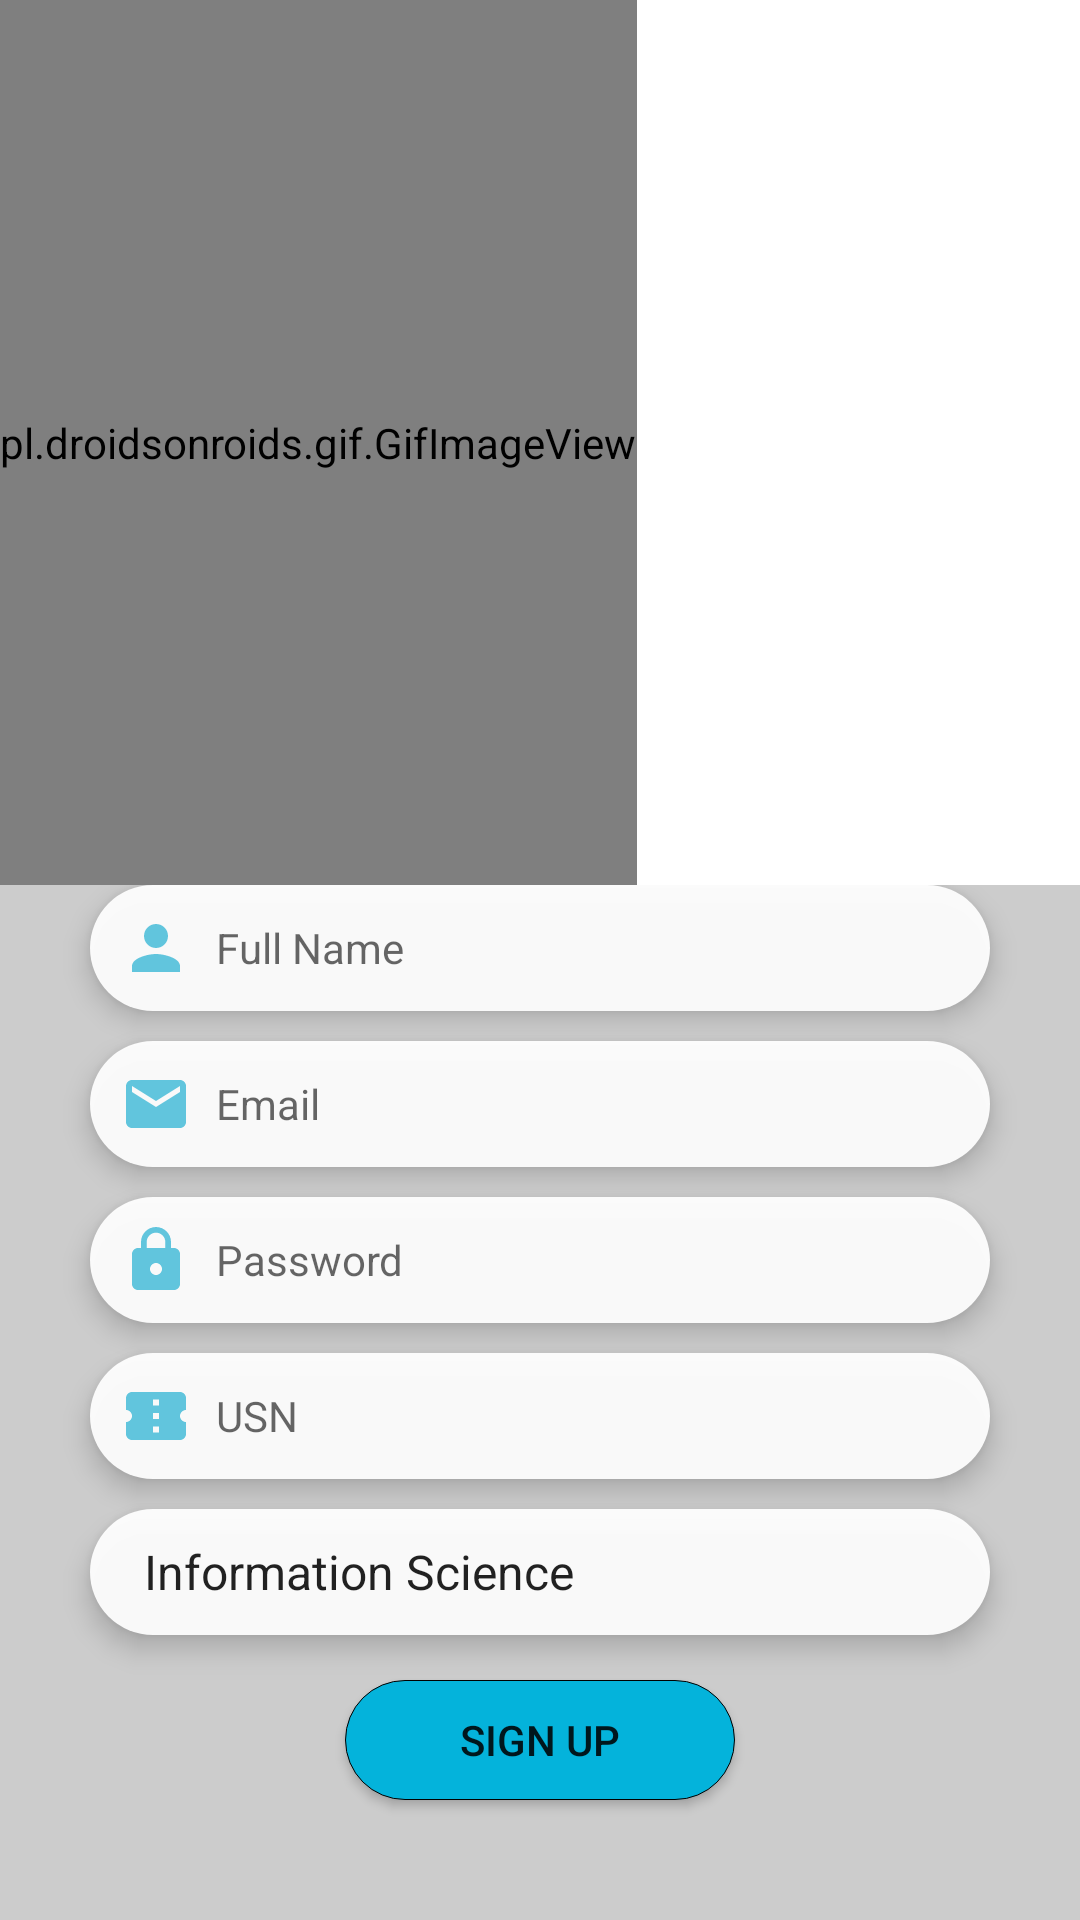

Here is an Android app screen rendered from its layout file. Give the layout XML and the strings, colors and styles it references.
<!-- AndroidManifest.xml: application theme Theme.FirebaseStorageImage -->
<!-- res/layout/activity_student_signup.xml -->
<?xml version="1.0" encoding="utf-8"?>

<LinearLayout xmlns:android="http://schemas.android.com/apk/res/android"
    android:layout_width="match_parent"
    android:layout_height="match_parent"
    android:orientation="vertical"
    >

    <pl.droidsonroids.gif.GifImageView
        android:layout_width="wrap_content"
        android:layout_height="295dp"
        android:src="@drawable/student"
        android:scaleType="fitXY"
        />

    <FrameLayout
        android:layout_width="match_parent"
        android:layout_height="match_parent"
        android:background="#cccccc"
        >

        <LinearLayout
            android:layout_width="match_parent"
            android:layout_height="match_parent"
            android:orientation="vertical"
            android:gravity="center_horizontal"
            >

            <EditText
                android:id="@+id/stFullName"
                android:layout_width="300dp"
                android:layout_height="42dp"
                android:hint="Full Name"
                android:padding="10dp"
                android:textColor="#003140"
                android:background="@drawable/listround"
                android:elevation="5dp"
                android:drawableLeft="@drawable/ic_baseline_person_24"
                android:drawablePadding="8dp"
                android:textSize="14dp"
                />

            <EditText
                android:id="@+id/stEmail"
                android:layout_width="300dp"
                android:layout_height="42dp"
                android:layout_marginTop="10dp"
                android:hint="Email"
                android:padding="10dp"
                android:textColor="#003140"
                android:background="@drawable/listround"
                android:elevation="5dp"
                android:drawableLeft="@drawable/ic_baseline_email_24"
                android:drawablePadding="8dp"
                android:textSize="14dp"
                />

            <EditText
                android:id="@+id/stPassword"
                android:layout_width="300dp"
                android:layout_height="42dp"
                android:layout_marginTop="10dp"
                android:hint="Password"
                android:inputType="textPassword"
                android:padding="10dp"
                android:textColor="#003140"
                android:background="@drawable/listround"
                android:elevation="5dp"
                android:drawableLeft="@drawable/ic_baseline_lock_24"
                android:drawablePadding="8dp"
                android:textSize="14dp"
                />
            <EditText
                android:id="@+id/stUSN"
                android:layout_width="300dp"
                android:layout_height="42dp"
                android:layout_marginTop="10dp"
                android:hint="USN"
                android:inputType="text"
                android:padding="10dp"
                android:textColor="#003140"
                android:background="@drawable/listround"
                android:elevation="5dp"
                android:drawableLeft="@drawable/ic_baseline_confirmation_number_24"
                android:drawablePadding="8dp"
                android:textSize="14dp"
                />

            <Spinner
                android:id="@+id/stDept"
                android:layout_width="300dp"
                android:layout_height="42dp"
                android:layout_marginTop="10dp"
                android:entries="@array/departments"
                android:padding="10dp"
                android:textColor="#003140"
                android:background="@drawable/listround"
                android:elevation="5dp"
                android:textSize="14dp"
                />

            <Button
                android:id="@+id/stSignUp"
                android:layout_width="130dp"
                android:layout_height="40dp"
                android:layout_marginTop="15dp"
                android:text="Sign Up"
                android:background="@drawable/roundbut"
                />


        </LinearLayout>

    </FrameLayout>

</LinearLayout>
<!-- resources referenced by this layout -->
<resources>
  <string-array name="departments">
          <item>Information Science</item>
          <item>Computer Science</item>
          <item>Biotechnology</item>
      </string-array>
  <!-- drawable ic_baseline_confirmation_number_24 (drawable) -->
  <vector android:height="24dp" android:tint="#61C5DD"
      android:viewportHeight="24" android:viewportWidth="24"
      android:width="24dp" xmlns:android="http://schemas.android.com/apk/res/android">
      <path android:fillColor="@android:color/white" android:pathData="M22,10V6c0,-1.11 -0.9,-2 -2,-2H4C2.9,4 2.01,4.89 2.01,6v4C3.11,10 4,10.9 4,12s-0.89,2 -2,2v4c0,1.1 0.9,2 2,2h16c1.1,0 2,-0.9 2,-2v-4c-1.1,0 -2,-0.9 -2,-2S20.9,10 22,10zM13,17.5h-2v-2h2V17.5zM13,13h-2v-2h2V13zM13,8.5h-2v-2h2V8.5z"/>
  </vector>
  <!-- drawable ic_baseline_email_24 (drawable) -->
  <vector android:height="24dp" android:tint="#61C5DD"
      android:viewportHeight="24" android:viewportWidth="24"
      android:width="24dp" xmlns:android="http://schemas.android.com/apk/res/android">
      <path android:fillColor="@android:color/white" android:pathData="M20,4L4,4c-1.1,0 -1.99,0.9 -1.99,2L2,18c0,1.1 0.9,2 2,2h16c1.1,0 2,-0.9 2,-2L22,6c0,-1.1 -0.9,-2 -2,-2zM20,8l-8,5 -8,-5L4,6l8,5 8,-5v2z"/>
  </vector>
  <!-- drawable ic_baseline_lock_24 (drawable) -->
  <vector android:height="24dp" android:tint="#61C5DD"
      android:viewportHeight="24" android:viewportWidth="24"
      android:width="24dp" xmlns:android="http://schemas.android.com/apk/res/android">
      <path android:fillColor="@android:color/white" android:pathData="M18,8h-1L17,6c0,-2.76 -2.24,-5 -5,-5S7,3.24 7,6v2L6,8c-1.1,0 -2,0.9 -2,2v10c0,1.1 0.9,2 2,2h12c1.1,0 2,-0.9 2,-2L20,10c0,-1.1 -0.9,-2 -2,-2zM12,17c-1.1,0 -2,-0.9 -2,-2s0.9,-2 2,-2 2,0.9 2,2 -0.9,2 -2,2zM15.1,8L8.9,8L8.9,6c0,-1.71 1.39,-3.1 3.1,-3.1 1.71,0 3.1,1.39 3.1,3.1v2z"/>
  </vector>
  <!-- drawable ic_baseline_person_24 (drawable) -->
  <vector android:height="24dp" android:tint="#61C5DD"
      android:viewportHeight="24" android:viewportWidth="24"
      android:width="24dp" xmlns:android="http://schemas.android.com/apk/res/android">
      <path android:fillColor="@android:color/white" android:pathData="M12,12c2.21,0 4,-1.79 4,-4s-1.79,-4 -4,-4 -4,1.79 -4,4 1.79,4 4,4zM12,14c-2.67,0 -8,1.34 -8,4v2h16v-2c0,-2.66 -5.33,-4 -8,-4z"/>
  </vector>
  <!-- drawable listround (drawable) -->
  <?xml version="1.0" encoding="utf-8"?>
  
  <shape xmlns:android="http://schemas.android.com/apk/res/android"
      android:shape="rectangle">
  
      <corners
          android:radius="30dp"/>
      <solid
          android:color="#EDFFFFFF"/>
  </shape>
  <!-- drawable roundbut (drawable) -->
  <?xml version="1.0" encoding="utf-8"?>
  
  <shape xmlns:android="http://schemas.android.com/apk/res/android"
      android:shape="rectangle">
      <corners
          android:radius="250dp"/>
      <solid android:color="#04b3db"/>
      <stroke android:width="1px" android:color="@color/black" />
  </shape>
  <style name="Theme.FirebaseStorageImage" parent="Theme.MaterialComponents.DayNight.DarkActionBar">
          
          <item name="colorPrimary">#04b3db</item> 
          <item name="colorPrimaryVariant">#04b3db</item> 
          <item name="colorOnPrimary">@color/white</item>
          
          <item name="colorSecondary">#04b3db</item> 
          <item name="colorSecondaryVariant">#04b3db</item>
          <item name="colorOnSecondary">@color/black</item>
          
          <item name="android:statusBarColor" tools:targetApi="l">?attr/colorPrimaryVariant</item>
          
      </style>
  <!-- not gathered from this repository: default colours our renderer supplied (Android Studio template values) -->
  <color name="black">#FF000000</color>
  <color name="white">#FFFFFFFF</color>
</resources>
